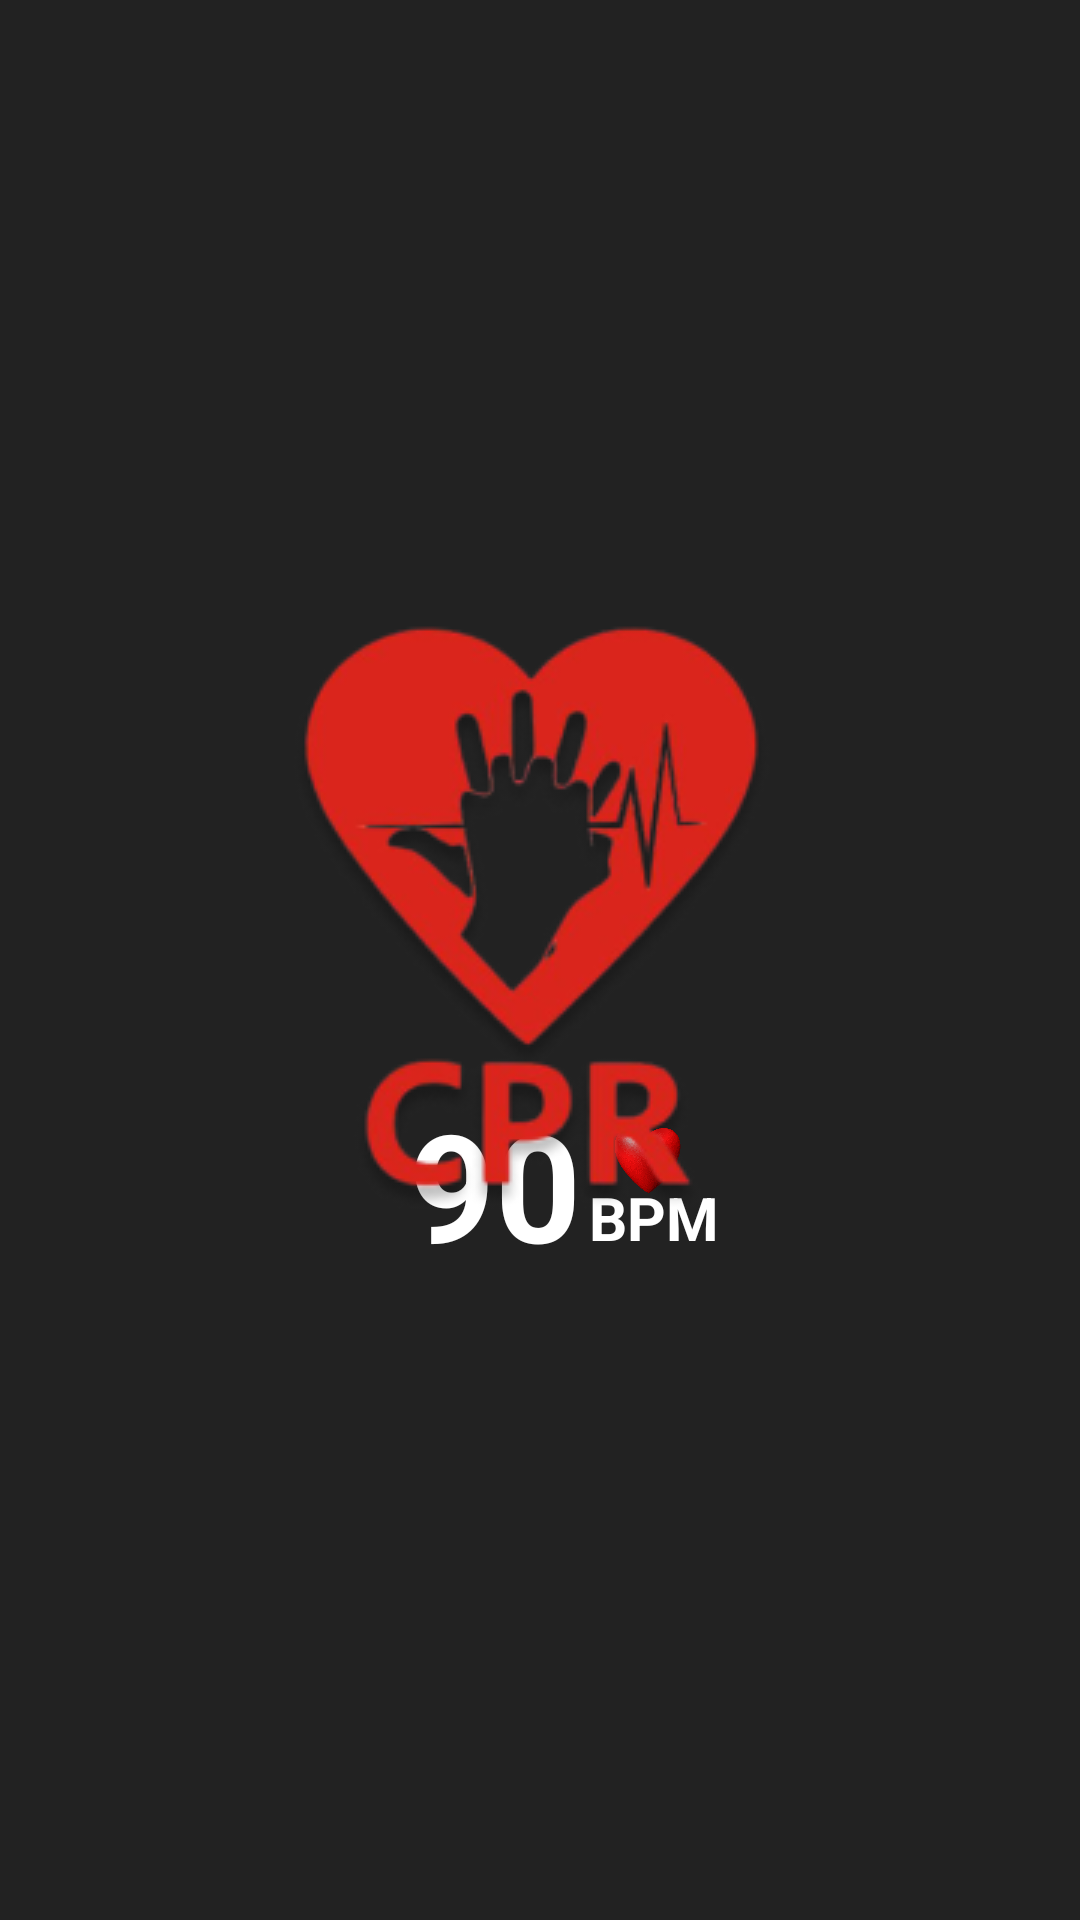

The Android layout XML behind this screen, and the referenced resources:
<!-- AndroidManifest.xml: application theme AppTheme -->
<!-- res/layout/pulse.xml -->
<?xml version="1.0" encoding="utf-8"?>
<androidx.constraintlayout.widget.ConstraintLayout xmlns:android="http://schemas.android.com/apk/res/android"
    xmlns:app="http://schemas.android.com/apk/res-auto"
    xmlns:tools="http://schemas.android.com/tools"
    android:id="@+id/main"
    android:layout_width="match_parent"
    android:layout_height="match_parent"
    android:background="#222222"
    tools:context=".MainActivity">


    <ImageView
        android:id="@+id/imageView2"
        android:layout_width="31dp"
        android:layout_height="87dp"
        app:layout_constraintBottom_toBottomOf="parent"
        app:layout_constraintEnd_toEndOf="parent"
        app:layout_constraintHorizontal_bias="0.61"
        app:layout_constraintStart_toStartOf="parent"
        app:layout_constraintTop_toTopOf="parent"
        app:layout_constraintVertical_bias="0.62"
        app:srcCompat="@drawable/real_heart" />

    <TextView
        android:id="@+id/textView"
        android:layout_width="wrap_content"
        android:layout_height="wrap_content"
        android:text="90"
        android:textColor="#FFFFFF"
        android:textSize="50sp"
        android:textStyle="bold"
        app:layout_constraintBottom_toBottomOf="parent"
        app:layout_constraintEnd_toEndOf="parent"
        app:layout_constraintHorizontal_bias="0.45"
        app:layout_constraintStart_toStartOf="parent"
        app:layout_constraintTop_toTopOf="parent"
        app:layout_constraintVertical_bias="0.63" />

    <TextView
        android:id="@+id/textView2"
        android:layout_width="wrap_content"
        android:layout_height="wrap_content"
        android:text="BPM"
        android:textColor="#FFFFFF"
        android:textSize="20sp"
        android:textStyle="bold"
        app:layout_constraintBottom_toBottomOf="parent"
        app:layout_constraintEnd_toEndOf="parent"
        app:layout_constraintHorizontal_bias="0.62"
        app:layout_constraintStart_toStartOf="parent"
        app:layout_constraintTop_toTopOf="parent"
        app:layout_constraintVertical_bias="0.64" />


    <ImageView
        android:id="@+id/imageView9"
        android:layout_width="wrap_content"
        android:layout_height="wrap_content"
        android:layout_marginTop="196dp"
        app:layout_constraintEnd_toEndOf="parent"
        app:layout_constraintStart_toStartOf="parent"
        app:layout_constraintTop_toTopOf="parent"
        app:srcCompat="@drawable/cpr_heart" />



</androidx.constraintlayout.widget.ConstraintLayout>
<!-- resources referenced by this layout -->
<resources>
  <!-- drawable cpr_heart: png bitmap (drawable, 35700 bytes) -->
  <!-- drawable real_heart: png bitmap (drawable, 169325 bytes) -->
  <style name="AppTheme" parent="Theme.AppCompat.Light.DarkActionBar">
          
          <item name="colorPrimary">#B22222</item> 
          <item name="colorPrimaryDark">#8B0000</item> 
          <item name="colorAccent">#FF4081</item>
      </style>
</resources>
